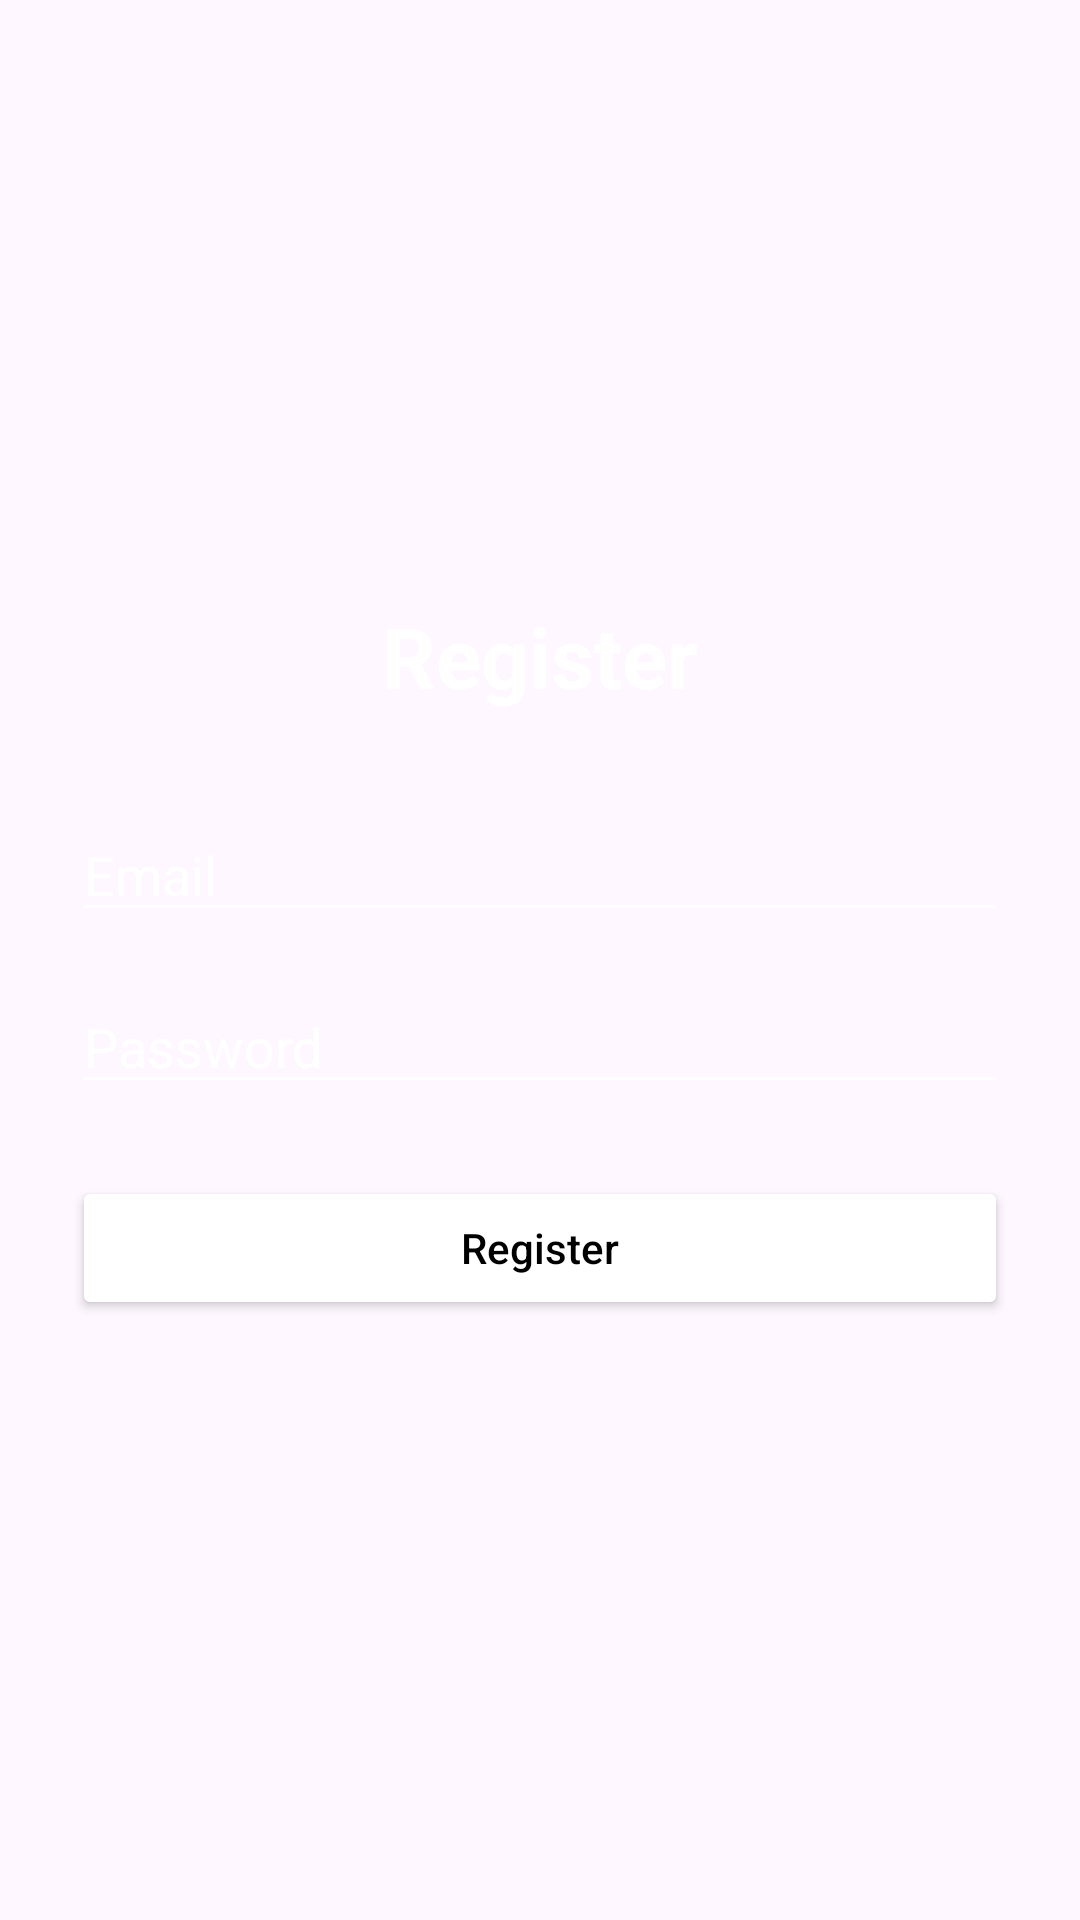

The Android layout XML behind this screen, and the referenced resources:
<!-- AndroidManifest.xml: application theme Theme.LibraryNovel -->
<!-- res/layout/activity_register.xml -->
<?xml version="1.0" encoding="utf-8"?>
<LinearLayout
    xmlns:android="http://schemas.android.com/apk/res/android"
    xmlns:tools="http://schemas.android.com/tools"
    android:layout_width="match_parent"
    android:layout_height="match_parent"
    android:background="@drawable/bg2"
    android:orientation="vertical"
    android:padding="24dp"
    android:gravity="center"
    tools:context=".LoginActivity">

    
    <TextView
        android:id="@+id/regtitle"
        android:layout_width="wrap_content"
        android:layout_height="wrap_content"
        android:layout_marginBottom="32dp"
        android:text="Register"
        android:textColor="@color/white"
        android:textSize="28sp"
        android:textStyle="bold" />

    
    <EditText
        android:id="@+id/etEmail1"
        android:layout_width="match_parent"
        android:layout_height="wrap_content"
        android:hint="Email"
        android:inputType="textEmailAddress"
        android:backgroundTint="@color/white"
        android:textColor="@color/white"
        android:textColorHint="@color/white"
        android:layout_marginBottom="16dp" />

    
    <EditText
        android:id="@+id/etPassword1"
        android:layout_width="match_parent"
        android:layout_height="wrap_content"
        android:hint="Password"
        android:inputType="textPassword"
        android:backgroundTint="@color/white"
        android:textColor="@color/white"
        android:textColorHint="@color/white"
        android:layout_marginBottom="24dp" />

    
    <Button
        android:id="@+id/btnReg1"
        android:layout_width="match_parent"
        android:layout_height="wrap_content"
        android:text="Register"
        android:textAllCaps="false"
        android:textColor="@color/black"
        android:backgroundTint="@color/white" />

</LinearLayout>
<!-- resources referenced by this layout -->
<resources>
  <color name="black">#FF000000</color>
  <color name="white">#FFFFFFFF</color>
  <style name="Theme.LibraryNovel" parent="Base.Theme.LibraryNovel" />
  <style name="Base.Theme.LibraryNovel" parent="Theme.Material3.DayNight.NoActionBar">
          
          
      </style>
</resources>
